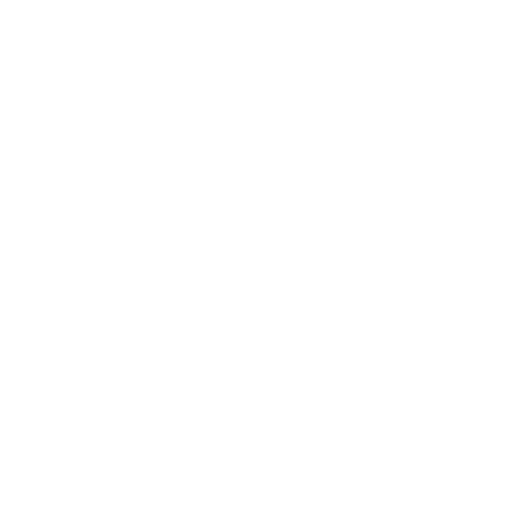
t = 0.00 s
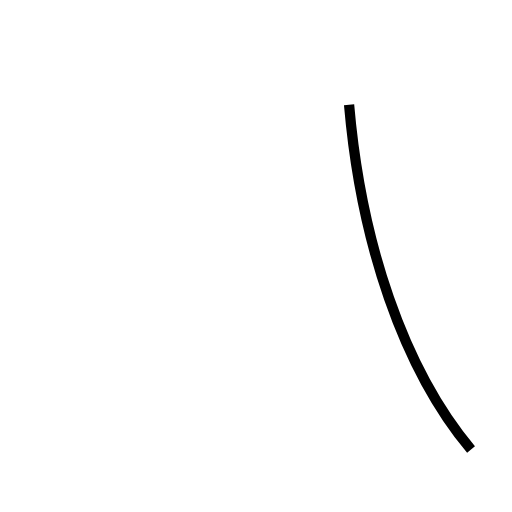
t = 1.09 s
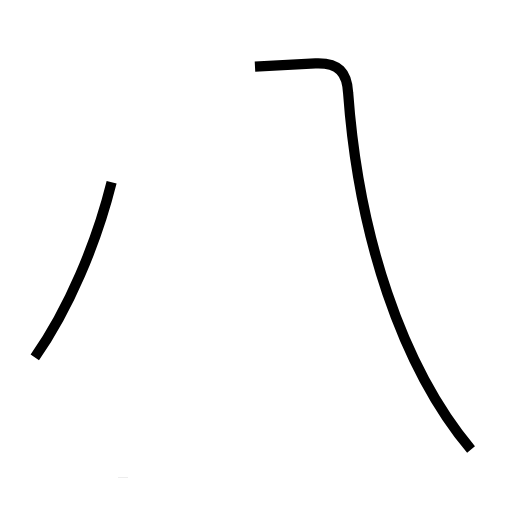
t = 2.01 s
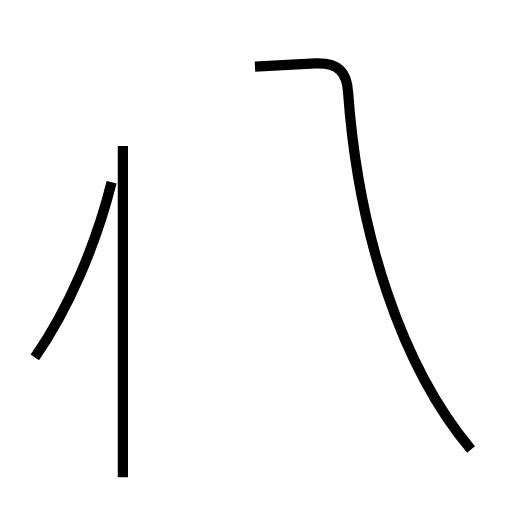
t = 2.98 s
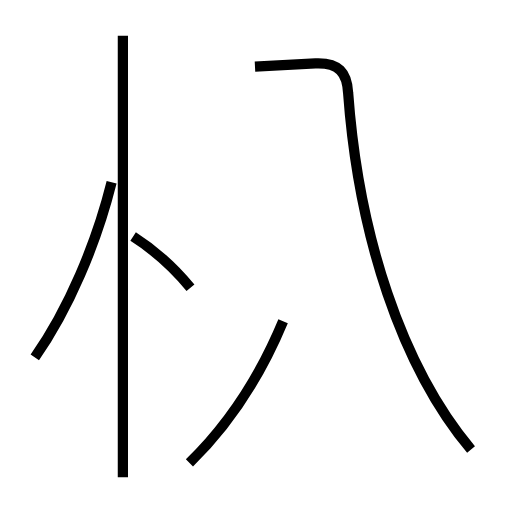
t = 4.03 s
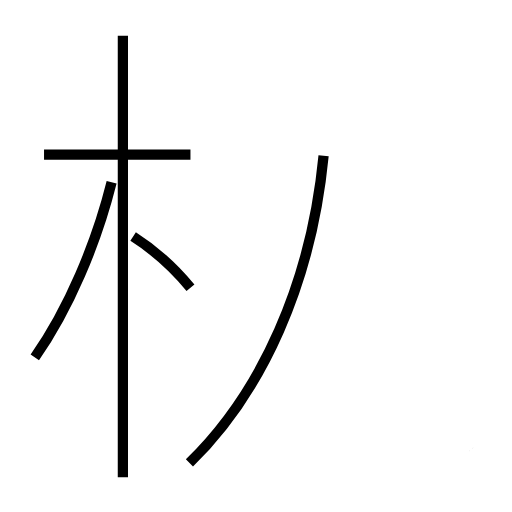
t = 4.96 s

The animated SVG that drew these frames (rendered in a browser with its animation timeline set to each time). Animation: 6 SMIL elements (animate=6); one cycle of 4.96 s.

<?xml version='1.0' encoding='utf-8'?>
<svg viewBox="0.0 -6.0 50.0 50.0" version="1.1" xmlns="http://www.w3.org/2000/svg"><rect x="-1000" y="-1000" width="2000" height="2000" stroke="white" fill="white" /><g style="fill:none;stroke:#000000;stroke-width:1"><path d="M 46.0 -0.1 C 39.2 -8.2 35.0 -21.1 34.0 -34.9 C 33.9 -36.9 33.1 -37.9 30.8 -37.8 L 24.9 -37.5 " transform="translate(0.0 38.0)" stroke-dasharray="48.290583011331286" stroke-dashoffset="48.290583011331286"><animate attributeName="stroke-dashoffset" from="48.290583011331286" to="0" dur="1.4487174903399385s" begin="0s; anim_end.end" fill="freeze" id="anim0" /></path><path d="M 3.4 -9.1 C 6.7 -13.8 9.4 -20.2 10.9 -26.2 " transform="translate(0.0 38.0)" stroke-dasharray="18.769219869408897" stroke-dashoffset="18.769219869408897"><animate attributeName="stroke-dashoffset" from="18.769219869408897" to="0" dur="0.5630765960822669s" begin="anim0.end" fill="freeze" id="anim1" /></path><path d="M 12.0 2.6 L 12.0 -40.5 " transform="translate(0.0 38.0)" stroke-dasharray="43.1" stroke-dashoffset="43.1"><animate attributeName="stroke-dashoffset" from="43.1" to="0" dur="1.293s" begin="anim1.end" fill="freeze" id="anim2" /></path><path d="M 18.6 -15.9 C 17.2 -17.6 15.2 -19.5 13.0 -20.9 " transform="translate(0.0 38.0)" stroke-dasharray="7.536541011820116" stroke-dashoffset="7.536541011820116"><animate attributeName="stroke-dashoffset" from="7.536541011820116" to="0" dur="0.22609623035460347s" begin="anim2.end" fill="freeze" id="anim3" /></path><path d="M 18.5 1.2 C 25.6 -5.7 30.4 -16.4 31.6 -28.8 " transform="translate(0.0 38.0)" stroke-dasharray="33.401203508271614" stroke-dashoffset="33.401203508271614"><animate attributeName="stroke-dashoffset" from="33.401203508271614" to="0" dur="1.0020361052481483s" begin="anim3.end" fill="freeze" id="anim4" /></path><path d="M 18.6 -28.9 L 4.3 -28.9" transform="translate(0.0 38.0)" stroke-dasharray="14.3" stroke-dashoffset="14.3"><animate attributeName="stroke-dashoffset" from="14.3" to="0" dur="0.429s" begin="anim4.end" fill="freeze" id="anim_end" /></path></g></svg>
